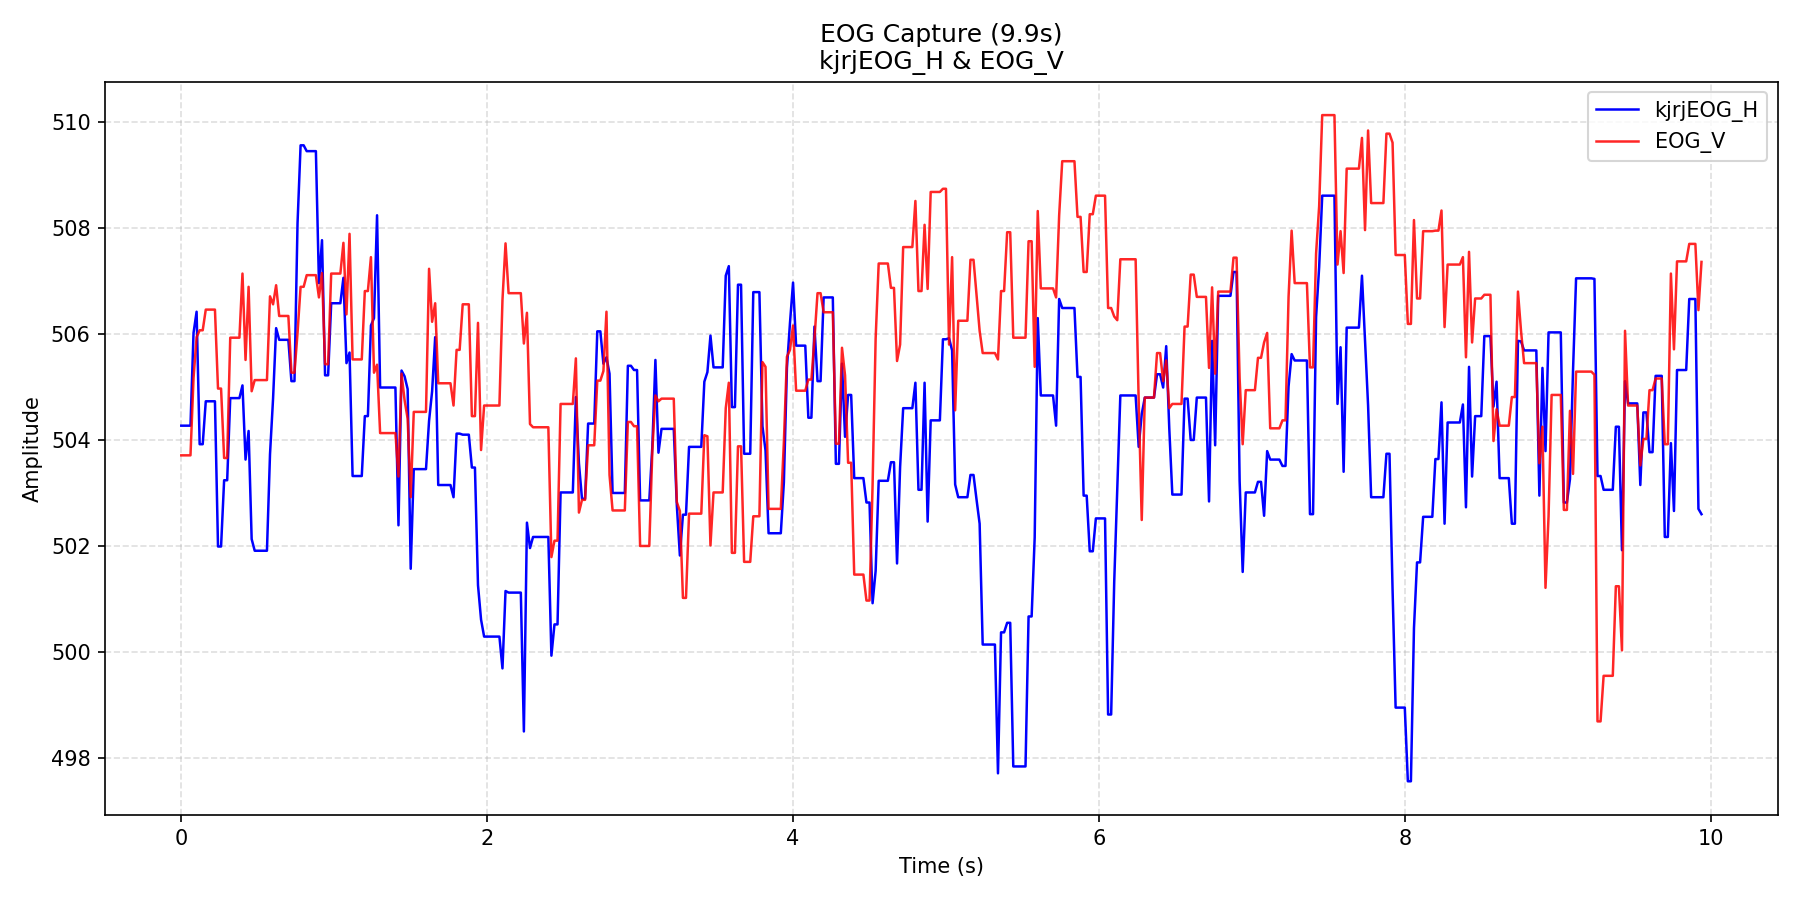

The data file committed next to this chart (first rows):
time_s, kjrjEOG_H, EOG_V
0.0, 504.3, 503.7
0.02, 504.3, 503.7
0.04, 504.3, 503.7
0.06, 504.3, 503.7
0.08, 506, 505.2
0.1, 506.4, 505.9
0.12, 503.9, 506.1
0.14, 503.9, 506.1
0.16, 504.7, 506.5
0.18, 504.7, 506.5
0.2, 504.7, 506.5
0.22, 504.7, 506.5
0.24, 502, 505
0.26, 502, 505
0.28, 503.2, 503.7
0.3, 503.2, 503.7
0.32, 504.8, 505.9
0.34, 504.8, 505.9
0.36, 504.8, 505.9
0.38, 504.8, 505.9
0.4, 505, 507.1
0.42, 503.6, 505.5
0.44, 504.2, 506.9
0.46, 502.1, 504.9
0.48, 501.9, 505.1
0.5, 501.9, 505.1
0.52, 501.9, 505.1
0.54, 501.9, 505.1
0.56, 501.9, 505.1
0.58, 503.7, 506.7
0.6, 504.8, 506.6
0.62, 506.1, 506.9
0.64, 505.9, 506.3
0.66, 505.9, 506.3
0.68, 505.9, 506.3
0.7, 505.9, 506.3
0.72, 505.1, 505.3
0.74, 505.1, 505.3
0.76, 508.1, 506
0.78, 509.6, 506.9
0.8, 509.6, 506.9
0.82, 509.4, 507.1
0.84, 509.4, 507.1
0.86, 509.4, 507.1
0.88, 509.4, 507.1
0.9, 507, 506.7
0.92, 507.8, 507.1
0.94, 505.2, 505.4
0.96, 505.2, 505.4
0.98, 506.6, 507.1
1, 506.6, 507.1
1.02, 506.6, 507.1
1.04, 506.6, 507.1
1.06, 507.1, 507.7
1.08, 505.4, 506.4
1.1, 505.6, 507.9
1.12, 503.3, 505.5
1.14, 503.3, 505.5
1.16, 503.3, 505.5
1.18, 503.3, 505.5
... 438 more rows
